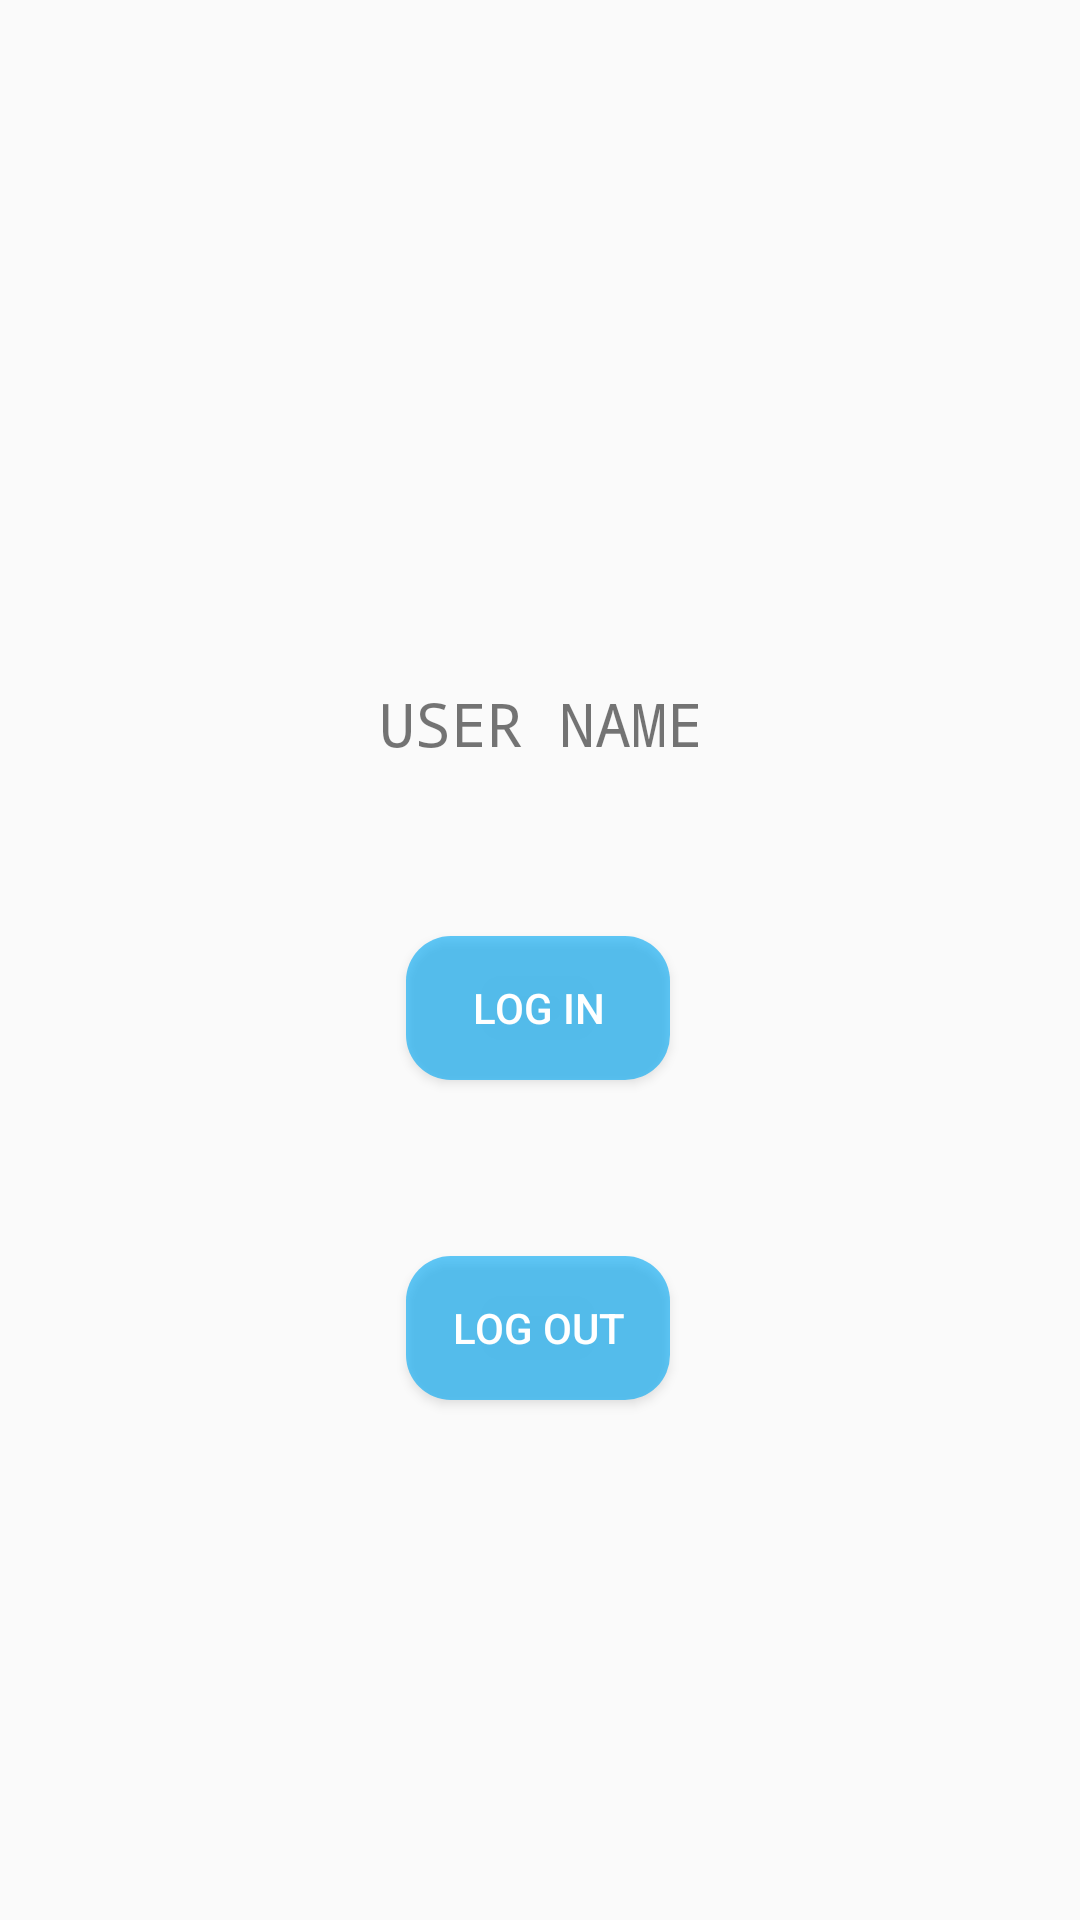

Produce the Android XML layout that renders to this screen, including the resource entries it uses.
<!-- AndroidManifest.xml: application theme AppTheme -->
<!-- res/layout/fragment_notifications.xml -->
<?xml version="1.0" encoding="utf-8"?>
<androidx.constraintlayout.widget.ConstraintLayout xmlns:android="http://schemas.android.com/apk/res/android"
    xmlns:app="http://schemas.android.com/apk/res-auto"
    xmlns:tools="http://schemas.android.com/tools"
    android:layout_width="match_parent"
    android:layout_height="match_parent">


    <Button
        android:id="@+id/userbutton"
        android:layout_width="wrap_content"
        android:layout_height="0dp"
        android:layout_marginBottom="280dp"
        android:background="@drawable/btn_style"
        android:text="log in"
        android:textColor="#ffffff"
        app:layout_constraintBottom_toBottomOf="parent"
        app:layout_constraintEnd_toEndOf="parent"
        app:layout_constraintHorizontal_bias="0.498"
        app:layout_constraintStart_toStartOf="parent" />

    <ImageView
        android:id="@+id/userimage"
        android:layout_width="110dp"
        android:layout_height="110dp"
        android:layout_marginStart="8dp"
        android:layout_marginTop="64dp"
        android:layout_marginEnd="8dp"
        android:layout_marginBottom="32dp"
        app:layout_constraintBottom_toTopOf="@+id/userName"
        app:layout_constraintEnd_toEndOf="parent"
        app:layout_constraintHorizontal_bias="0.505"
        app:layout_constraintStart_toStartOf="parent"
        app:layout_constraintTop_toTopOf="parent"
        app:layout_constraintVertical_bias="0.0"
        app:srcCompat="@drawable/userphoto" />

    <TextView
        android:id="@+id/userName"
        android:layout_width="411dp"
        android:layout_height="93dp"
        android:layout_marginTop="8dp"
        android:layout_marginBottom="44dp"
        android:fontFamily="monospace"
        android:gravity="center"
        android:text="USER NAME"
        android:textAlignment="center"
        android:textSize="20dp"
        app:layout_constraintBottom_toTopOf="@+id/userbutton"
        app:layout_constraintEnd_toEndOf="parent"
        app:layout_constraintStart_toStartOf="parent"
        app:layout_constraintTop_toBottomOf="@+id/userimage" />

    <Button
        android:id="@+id/logOutButton"
        android:layout_width="wrap_content"
        android:layout_height="0dp"
        android:layout_marginTop="131dp"
        android:background="@drawable/btn_style"
        android:text="LOG OUT"
        android:textColor="#ffffff"
        app:layout_constraintEnd_toEndOf="parent"
        app:layout_constraintHorizontal_bias="0.498"
        app:layout_constraintStart_toStartOf="parent"
        app:layout_constraintTop_toBottomOf="@+id/userName" />
</androidx.constraintlayout.widget.ConstraintLayout>
<!-- resources referenced by this layout -->
<resources>
  <!-- drawable btn_style (drawable) -->
  <?xml version="1.0" encoding="utf-8"?>
  <shape xmlns:android="http://schemas.android.com/apk/res/android">
  
      <solid android:color="@color/colorPrimary" />
      <corners android:radius="15dp"/>
  
  
  </shape>
  <style name="AppTheme" parent="Theme.AppCompat.Light.NoActionBar">
          
          <item name="colorPrimary">@color/colorPrimary</item>
          <item name="colorPrimaryDark">@color/colorPrimaryDark</item>
          <item name="colorAccent">@color/colorAccent</item>
      </style>
  <color name="colorPrimary">#9F03A9F4</color>
  <color name="colorPrimaryDark">#000000</color>
  <color name="colorAccent">#9F03A9F4</color>
</resources>
